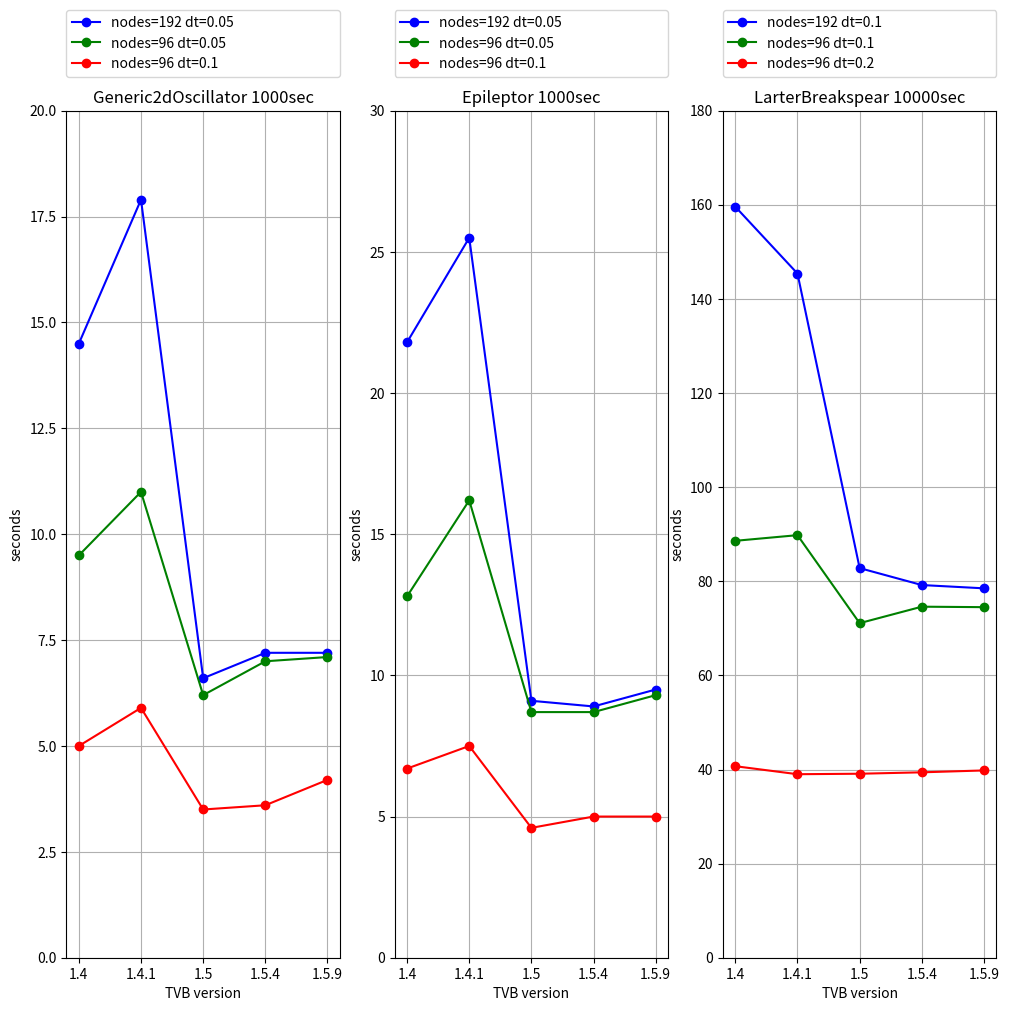

This chart was generated by the following Python code: (Note: this script raises an exception after producing the figure.)
# -*- coding: utf-8 -*-
#
#
# TheVirtualBrain-Framework Package. This package holds all Data Management, and
# Web-UI helpful to run brain-simulations. To use it, you also need do download
# TheVirtualBrain-Scientific Package (for simulators). See content of the
# documentation-folder for more details. See also http://www.thevirtualbrain.org
#
# (c) 2012-2017, Baycrest Centre for Geriatric Care ("Baycrest") and others
#
# This program is free software: you can redistribute it and/or modify it under the
# terms of the GNU General Public License as published by the Free Software Foundation,
# either version 3 of the License, or (at your option) any later version.
# This program is distributed in the hope that it will be useful, but WITHOUT ANY
# WARRANTY; without even the implied warranty of MERCHANTABILITY or FITNESS FOR A
# PARTICULAR PURPOSE.  See the GNU General Public License for more details.
# You should have received a copy of the GNU General Public License along with this
# program.  If not, see <http://www.gnu.org/licenses/>.
#
#
#   CITATION:
# When using The Virtual Brain for scientific publications, please cite it as follows:
#
#   Paula Sanz Leon, Stuart A. Knock, M. Marmaduke Woodman, Lia Domide,
#   Jochen Mersmann, Anthony R. McIntosh, Viktor Jirsa (2013)
#       The Virtual Brain: a simulator of primate brain network dynamics.
#   Frontiers in Neuroinformatics (7:10. doi: 10.3389/fninf.2013.00010)
#
#

"""
Script used for obtaining the benchmarks overview image.
It requires the user to first
- run tvb.interfaces.command.benchmark.py.
- manually copy from console output the results and place them in a tvb_x.y.rst file
- from tvb_x.y.rst, add times in the plot bellow.
"""
import matplotlib.pyplot as pyplot


def plot(subplot, title, ymax, data1, label1, data2, label2, data3, label3):
    pyplot.subplot(subplot)
    pyplot.plot(x, data1, 'b', label=label1, marker='o')
    pyplot.plot(x, data2, 'g', label=label2, marker='o')
    pyplot.plot(x, data3, 'r', label=label3, marker='o')
    pyplot.legend(bbox_to_anchor=(0., 1.04, 1., 1.02), loc=3, ncol=1,
                  mode="expand", borderaxespad=0., fontsize=10)
    pyplot.xticks(x, x_labels)
    pyplot.ylim(ymin=0, ymax=ymax)
    pyplot.ylabel("seconds")
    pyplot.xlabel("TVB version")
    pyplot.grid(True)
    pyplot.title(title)


x = [1, 2, 3, 4, 5]
x_labels = ["1.4", "1.4.1", "1.5", "1.5.4", "1.5.9"]
figure = pyplot.figure(figsize=(12, 11))

plot(131, "Generic2dOscillator 1000sec", 20,
     [14.5, 17.9, 6.6, 7.2, 7.2], "nodes=192 dt=0.05",
     [9.5, 11.0, 6.2, 7.0, 7.1], "nodes=96 dt=0.05",
     [5, 5.9, 3.5, 3.6, 4.2], "nodes=96 dt=0.1")

plot(132, "Epileptor 1000sec", 30,
     [21.8, 25.5, 9.1, 8.9, 9.5], "nodes=192 dt=0.05",
     [12.8, 16.2, 8.7, 8.7, 9.3], "nodes=96 dt=0.05",
     [6.7, 7.5, 4.6, 5.0, 5.0], "nodes=96 dt=0.1")

plot(133, "LarterBreakspear 10000sec", 180,
     [159.6, 145.4, 82.8, 79.2, 78.5], "nodes=192 dt=0.1",
     [88.6, 89.8, 71.1, 74.6, 74.5], "nodes=96 dt=0.1",
     [40.7, 39.0, 39.1, 39.4, 39.8], "nodes=96 dt=0.2")

pyplot.show()
figure.savefig("../../_static/benchmarks-evolution-mac.png")
